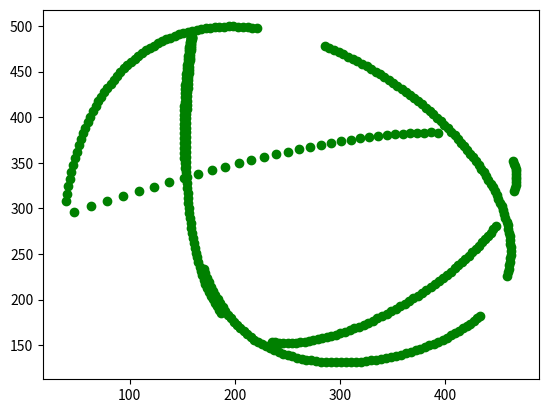

Write the Python code that produced this figure.
import numpy as np
import os
import random
import copy
import scipy as sp
from scipy.interpolate import interp1d
import matplotlib.pyplot as plt
from scipy import interpolate

# plot a random path with random gaps in it
# 200 points
# x and y values 0 to 500 could be
# random gaps not in beginning or end but elsewhere
# gaps are about 20 long max
points_length = 8
trajectory_length = 500
edge_protect = 0.05
max_coord_val = 500
num_gaps = 7
max_gap_length = 20

def rand_point():
    return (max_coord_val*np.random.uniform(0,1), max_coord_val*np.random.uniform(0,1))

def main():
    points = []
    for i in range(points_length):
        points.append(rand_point())
        # random b-spline anchor points
    data = np.array(points)
    tck,u = interpolate.splprep(data.transpose(), s=0)
    unew = np.linspace(0,1,num=trajectory_length,endpoint=True)
    out = interpolate.splev(unew, tck)
    # place the gap after the edge_protection amount
    # set the end of the delete to be +rand from max_gap_length
    # delete the start and end of gap
    # make the next gaps not in between the previous gaps and has to be max gap_length away
    # make array of no_gap_start and no_gap_stop
    out_prev = copy.deepcopy(out)
    no_gap_start = []
    no_gap_stop = []
    for i in range(num_gaps):
        del_start = random.randint(edge_protect*trajectory_length,(1-edge_protect)*trajectory_length-max_gap_length)
        if(len(no_gap_start) > 0):
            for k in range(len(no_gap_start)):
                while(del_start > no_gap_start[k] and del_start < no_gap_stop[k]):
                    del_start = random.randint(edge_protect*trajectory_length,(1-edge_protect)*trajectory_length-max_gap_length)
        del_stop = del_start+random.randint(max_gap_length/2,max_gap_length)
        for j in range(del_start, del_stop):
            out[0][j] = None
            out[1][j] = None
        no_gap_start.append(del_start-2*max_gap_length)
        no_gap_stop.append(del_stop+max_gap_length)

    plt.figure()
    plt.plot(out[0], out[1], 'og')
    #plt.savefig(os.path.join(os.path.expanduser('~'), 'Documents/TCR_Images', 'fig1.png'))
    plt.show()
    #plt.plot(out_prev[0], out_prev[1], 'or')
    #plt.show()
    dx_dt = np.gradient(out_prev[0])
    dy_dt = np.gradient(out_prev[1])
    ds_dt = np.sqrt(dx_dt * dx_dt + dy_dt * dy_dt)
    d2s_dt2 = np.gradient(ds_dt)
    d2x_dt2 = np.gradient(dx_dt)
    d2y_dt2 = np.gradient(dy_dt)
    curvature = np.abs(d2x_dt2 * dy_dt - dx_dt * d2y_dt2) / (dx_dt * dx_dt + dy_dt * dy_dt)**1.5
    print('curvature sum: ')
    print(np.sum(curvature))

if __name__=='__main__':
    main()
